Image classification data set "dataset" (rizkiamirudin/klasifikasi-jenis-kopi on GitHub). Class labels (2): arabika, robusta coffee.

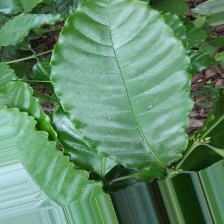
Label: robusta coffee

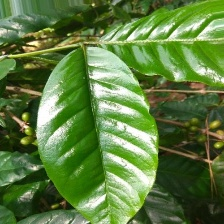
Label: arabika

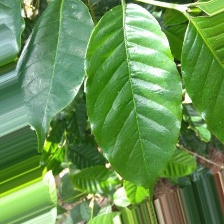
Label: arabika

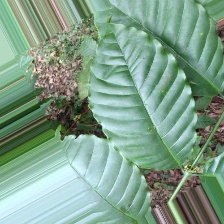
Label: robusta coffee

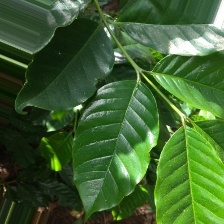
Label: arabika

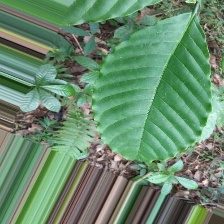
Label: robusta coffee
